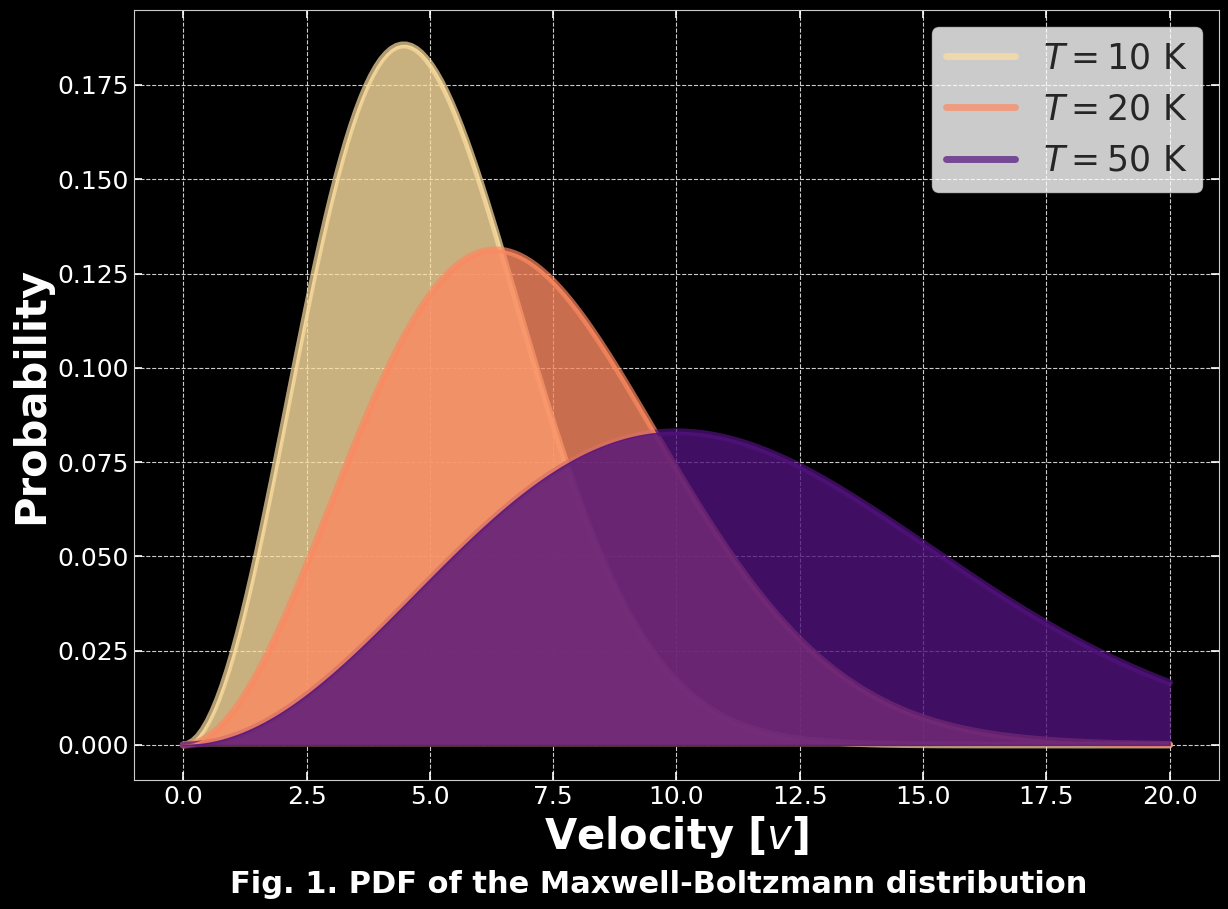
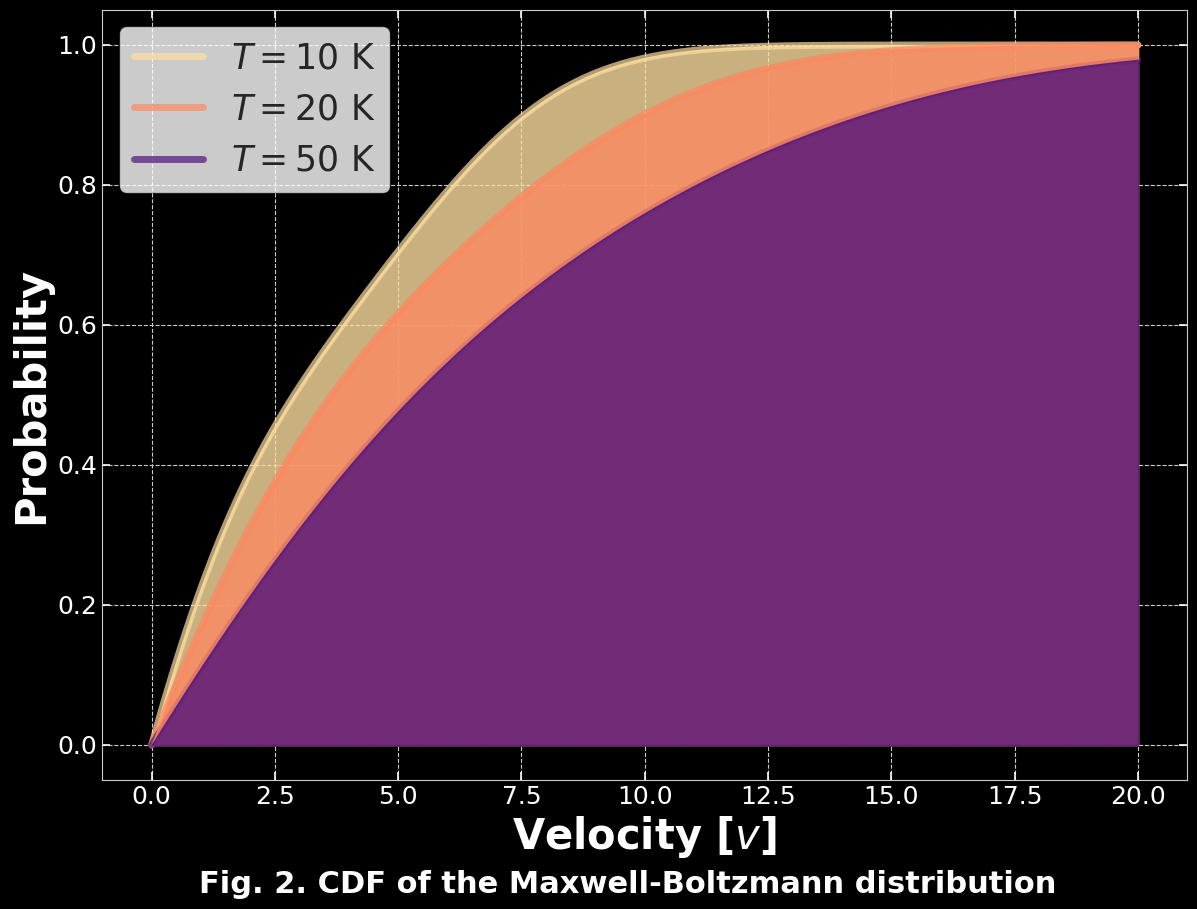

Recreate these plots in Python, in order.
import os
import numpy as np
from scipy.special import erf

import seaborn as sns
import matplotlib as mpl
import matplotlib.cm as cm
import matplotlib.pyplot as plt

fig_x = 30
fig_y = 11
axistitlesize = 22
axisticksize = 18
axislabelsize = 30
axistextsize = 14
axislegendsize = 25
axiscbarfontsize = 15

# Set axtick dimensions
major_size = 6
major_width = 1.2
minor_size = 3
minor_width = 1
mpl.rcParams['xtick.major.size'] = major_size
mpl.rcParams['xtick.major.width'] = major_width
mpl.rcParams['xtick.minor.size'] = minor_size
mpl.rcParams['xtick.minor.width'] = minor_width
mpl.rcParams['ytick.major.size'] = major_size
mpl.rcParams['ytick.major.width'] = major_width
mpl.rcParams['ytick.minor.size'] = minor_size
mpl.rcParams['ytick.minor.width'] = minor_width

mpl.rcParams.update({'figure.autolayout': False})

# Seaborn style settings
sns.set_style({'axes.axisbelow': True,
               'axes.edgecolor': '.8',
               'axes.facecolor': 'white',
               'axes.grid': True,
               'axes.labelcolor': '.15',
               'axes.spines.bottom': True,
               'axes.spines.left': True,
               'axes.spines.right': True,
               'axes.spines.top': True,
               'figure.facecolor': 'white',
               'font.family': ['sans-serif'],
               'font.sans-serif': ['Arial',
                'DejaVu Sans',
                'Liberation Sans',
                'Bitstream Vera Sans',
                'sans-serif'],
               'grid.color': '.8',
               'grid.linestyle': '--',
               'image.cmap': 'rocket',
               'lines.solid_capstyle': 'round',
               'patch.edgecolor': 'w',
               'patch.force_edgecolor': True,
               'text.color': '.15',
               'xtick.bottom': True,
               'xtick.color': '.15',
               'xtick.direction': 'in',
               'xtick.top': True,
               'ytick.color': '.15',
               'ytick.direction': 'in',
               'ytick.left': True,
               'ytick.right': True})

# Colorpalettes, colormaps, etc.
sns.set_palette(palette='rocket')
rocket_cmap = sns.color_palette('rocket', as_cmap=True)

def mb_pdf(X, m=1, k=1, T=298):
    """
    Returns the PDF of the Maxwell--Boltzmann velocity distribution for
    given particles.
    """
    a = np.sqrt(k*T / m)
    return np.sqrt(2/np.pi) * 1/(a**3) * X**2 * np.exp(-X**2/(2*a**2))

def mb_cdf(X, m=1, k=1, T=298):
    """
    Returns the CDF of the Maxwell--Boltzmann velocity distribution for
    given particles.
    """
    a = np.sqrt(k*T / m)
    return erf(X / (np.sqrt(2) * a)) - mb_pdf(X, m, k, T)

# Temperatures
Ts = [10, 20, 50]

X = np.linspace(0,20,200)
y_pdf = np.array([mb_pdf(X, T=t) for t in Ts])
y_cdf = np.array([mb_cdf(X, T=t) for t in Ts])

fig, axes = plt.subplots(figsize=(14,10),
                         facecolor='black', subplot_kw={'facecolor' : 'black'})

colors = [cm.magma(0.25), cm.magma(0.75), cm.magma(0.93)][::-1]

for i, y in enumerate(y_pdf):
    axes.plot(X, y, label='$T = {}$ K'.format(Ts[i]),
              color=colors[i], lw=5, alpha=0.7)
    axes.fill_between(X, y1=y,
                      color=colors[i], alpha=0.8, zorder=i+2)

axes.set_xlabel('Velocity [$v$]', fontsize=axislabelsize, fontweight='bold',
                color='white')
axes.set_ylabel('Probability', fontsize=axislabelsize, fontweight='bold',
                color='white')
axes.tick_params(axis='both', which='major', labelsize=axisticksize,
                 colors='white')

axes.legend(loc='upper right', fontsize=axislegendsize)

plt.suptitle('Fig. 1. PDF of the Maxwell-Boltzmann distribution',
             color='white', fontsize=axistitlesize, fontweight='bold', y=0.02)

plt.show()

fig, axes = plt.subplots(figsize=(14,10),
                         facecolor='black', subplot_kw={'facecolor' : 'black'})

colors = [cm.magma(0.25), cm.magma(0.75), cm.magma(0.93)][::-1]

for i, y in enumerate(y_cdf):
    axes.plot(X, y, label='$T = {}$ K'.format(Ts[i]),
              color=colors[i], lw=5, alpha=0.7)
    axes.fill_between(X, y1=y,
                      color=colors[i], alpha=0.8, zorder=i+2)

axes.set_xlabel('Velocity [$v$]', fontsize=axislabelsize, fontweight='bold',
                color='white')
axes.set_ylabel('Probability', fontsize=axislabelsize, fontweight='bold',
                color='white')
axes.tick_params(axis='both', which='major', labelsize=axisticksize,
                 colors='white')

axes.legend(loc='upper left', fontsize=axislegendsize)

plt.suptitle('Fig. 2. CDF of the Maxwell-Boltzmann distribution',
             color='white', fontsize=axistitlesize, fontweight='bold', y=0.02)

plt.show()